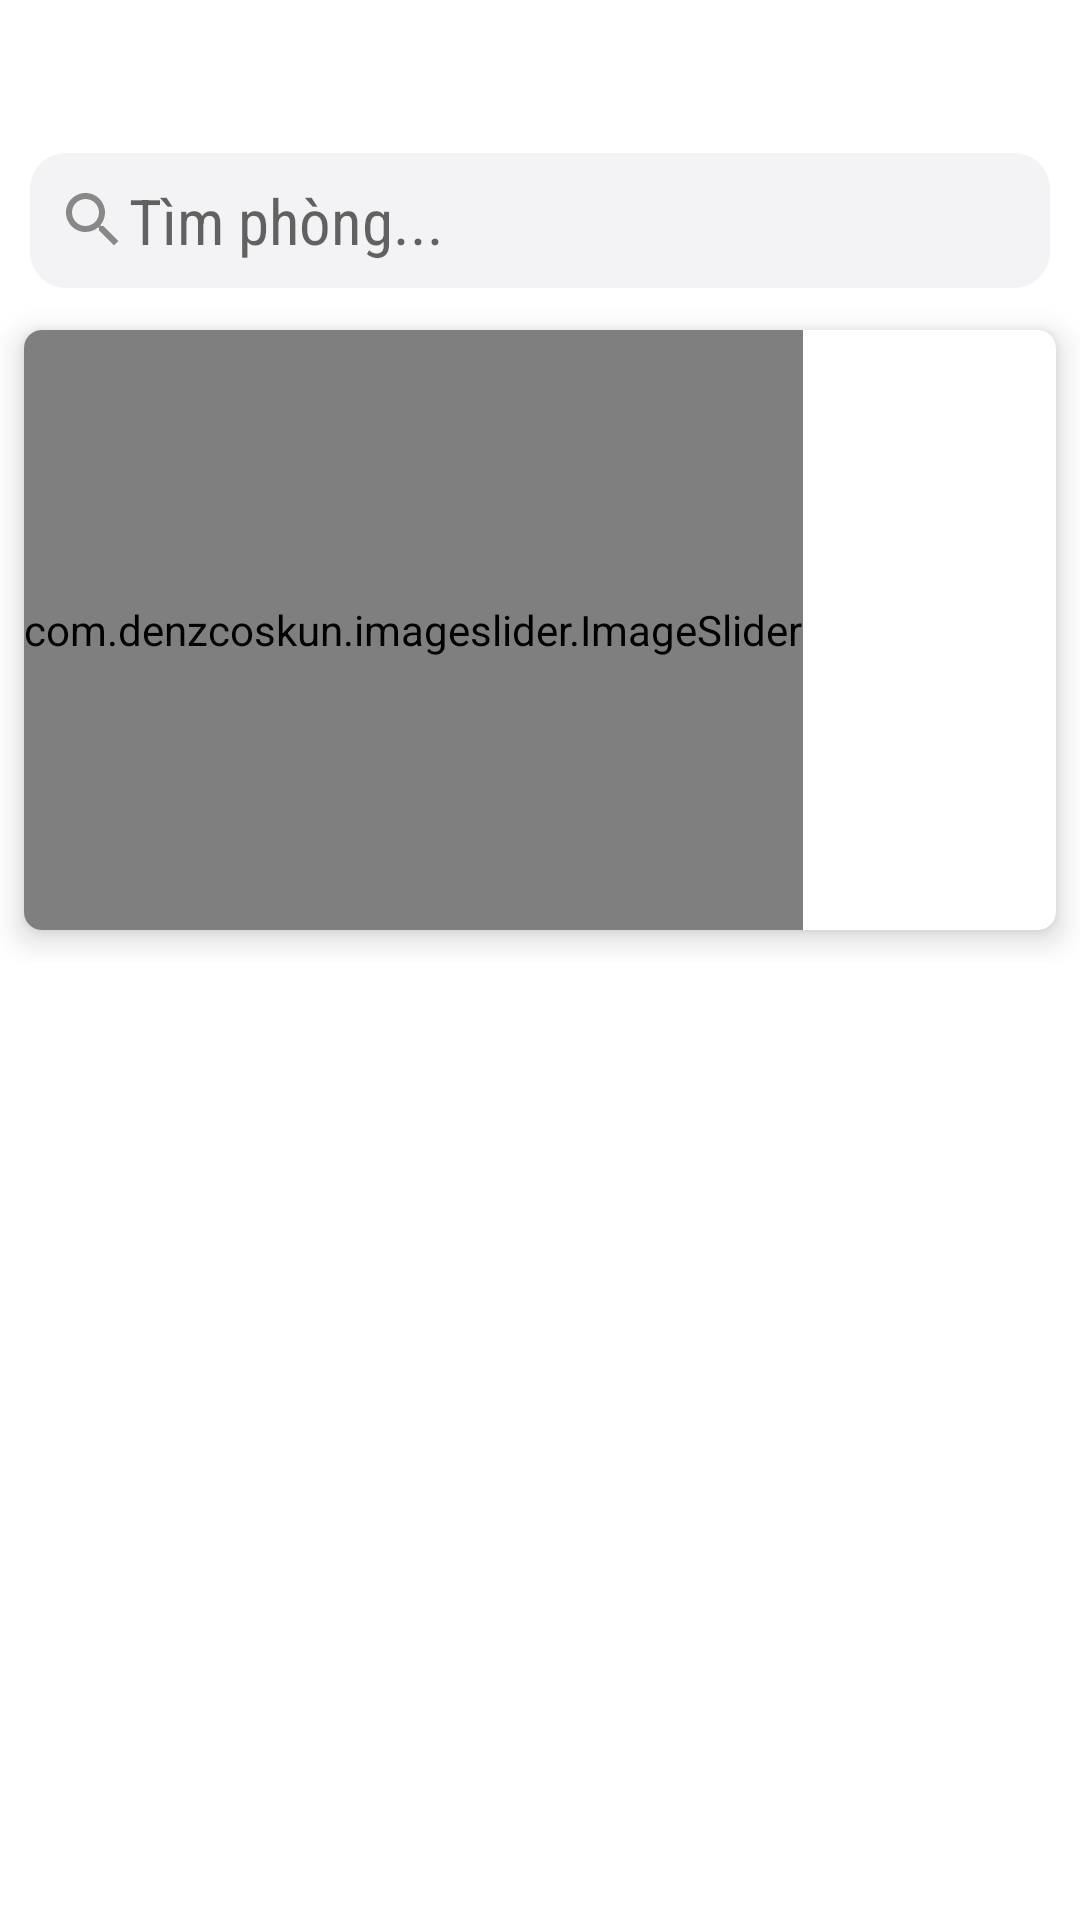

Layout XML and referenced resources for this Android screen:
<!-- AndroidManifest.xml: application theme Theme.BookingApp -->
<!-- res/layout/activity_home.xml -->
<?xml version="1.0" encoding="utf-8"?>
<ScrollView xmlns:android="http://schemas.android.com/apk/res/android"
    xmlns:app="http://schemas.android.com/apk/res-auto"
    xmlns:tools="http://schemas.android.com/tools"
    android:layout_width="match_parent"
    android:layout_height="match_parent"
    android:fillViewport="true"
    tools:context=".HomeActivity">
    <RelativeLayout
        android:layout_width="match_parent"
        android:layout_height="wrap_content"
        >
        <RelativeLayout
            android:layout_width="match_parent"
            android:id="@+id/header"
            android:layout_height="wrap_content"
            >
            <ImageView
                android:layout_width="32dp"
                android:layout_height="32dp"
                android:layout_marginTop="9dp"
                android:layout_marginLeft="9dp"
                android:background="@drawable/messenger"
                android:layout_alignParentLeft="true"
                android:id="@+id/logo"
                />
            <ImageView
                android:layout_width="32dp"
                android:layout_height="32dp"
                android:layout_alignParentRight="true"
                android:layout_marginTop="9dp"
                android:layout_marginRight="9dp"
                android:background="@drawable/notification"
                />

        </RelativeLayout>
        <RelativeLayout
            android:layout_width="match_parent"
            android:layout_height="wrap_content"
            android:id="@+id/search"
            android:layout_marginTop="10dp"
            android:layout_below="@+id/header" >

            <EditText
                android:layout_width="match_parent"
                android:layout_height="wrap_content"
                android:layout_marginLeft="10dp"
                android:layout_marginRight="10dp"
                android:id="@+id/edit_search"
                android:hint="Tìm phòng..."
                android:textStyle=""
                android:fontFamily="sans-serif-condensed"
                android:textSize="21dp"
                android:background="@drawable/edit_search"
                android:drawableLeft="@drawable/ic_search"
                android:paddingLeft="9dp"
                ></EditText>

        </RelativeLayout>

        <RelativeLayout
            android:id="@+id/relative_slider"
            android:layout_width="match_parent"
            android:layout_height="wrap_content"
            android:layout_marginTop="3dp"
            android:layout_below="@+id/search"
            >
            <androidx.cardview.widget.CardView
                android:layout_width="match_parent"
                android:layout_height="wrap_content"
                app:cardCornerRadius="6dp"
                app:cardUseCompatPadding="true"
                app:cardElevation="6dp"
                android:paddingRight="9dp"
                android:paddingLeft="9dp"
                >
                <com.denzcoskun.imageslider.ImageSlider
                    android:id="@+id/image_slider"
                    android:layout_width="wrap_content"
                    android:layout_height="200dp"
                    app:iss_auto_cycle="true"
                    app:iss_delay="0"
                    app:iss_period="1000"
                    tools:ignore="MissingClass" />
            </androidx.cardview.widget.CardView>
        </RelativeLayout>

        <RelativeLayout
            android:layout_width="match_parent"
            android:layout_height="wrap_content"
            android:id="@+id/body"
            android:layout_below="@+id/relative_slider"
            >
            <androidx.recyclerview.widget.RecyclerView
                android:layout_width="wrap_content"
                android:layout_height="wrap_content"
                android:id="@+id/recyclerViewDoitac"

                />
        </RelativeLayout>
    </RelativeLayout>

</ScrollView>
<!-- resources referenced by this layout -->
<resources>
  <!-- drawable edit_search (drawable) -->
  <?xml version="1.0" encoding="utf-8"?>
  <shape android:shape="rectangle" xmlns:android="http://schemas.android.com/apk/res/android">
  
      <corners android:radius="12dp"></corners>
      <solid android:color="@color/xam"></solid>
      <size android:height="45dp"></size>
  
  </shape>
  <!-- drawable ic_search (drawable) -->
  <?xml version="1.0" encoding="utf-8"?>
  <vector android:alpha="0.73" android:height="24dp"
      android:tint="?attr/colorControlNormal" android:viewportHeight="24"
      android:viewportWidth="24" android:width="24dp" xmlns:android="http://schemas.android.com/apk/res/android">
      <path android:fillColor="@android:color/white" android:pathData="M15.5,14h-0.79l-0.28,-0.27C15.41,12.59 16,11.11 16,9.5 16,5.91 13.09,3 9.5,3S3,5.91 3,9.5 5.91,16 9.5,16c1.61,0 3.09,-0.59 4.23,-1.57l0.27,0.28v0.79l5,4.99L20.49,19l-4.99,-5zM9.5,14C7.01,14 5,11.99 5,9.5S7.01,5 9.5,5 14,7.01 14,9.5 11.99,14 9.5,14z"/>
  </vector>
  <style name="Theme.BookingApp" parent="Theme.MaterialComponents.DayNight.DarkActionBar">
          
          <item name="colorPrimary">@color/purple_500</item>
          <item name="colorPrimaryVariant">@color/purple_700</item>
          <item name="colorOnPrimary">@color/white</item>
          
          <item name="colorSecondary">@color/teal_200</item>
          <item name="colorSecondaryVariant">@color/teal_700</item>
          <item name="colorOnSecondary">@color/black</item>
          
          <item name="android:statusBarColor">?attr/colorPrimaryVariant</item>
          
      </style>
  <color name="xam">#F3F2F4</color>
  <color name="purple_500">#FF6200EE</color>
  <color name="purple_700">#FF3700B3</color>
  <color name="white">#FFFFFFFF</color>
  <color name="teal_200">#FF03DAC5</color>
  <color name="teal_700">#FF018786</color>
  <color name="black">#FF000000</color>
</resources>
